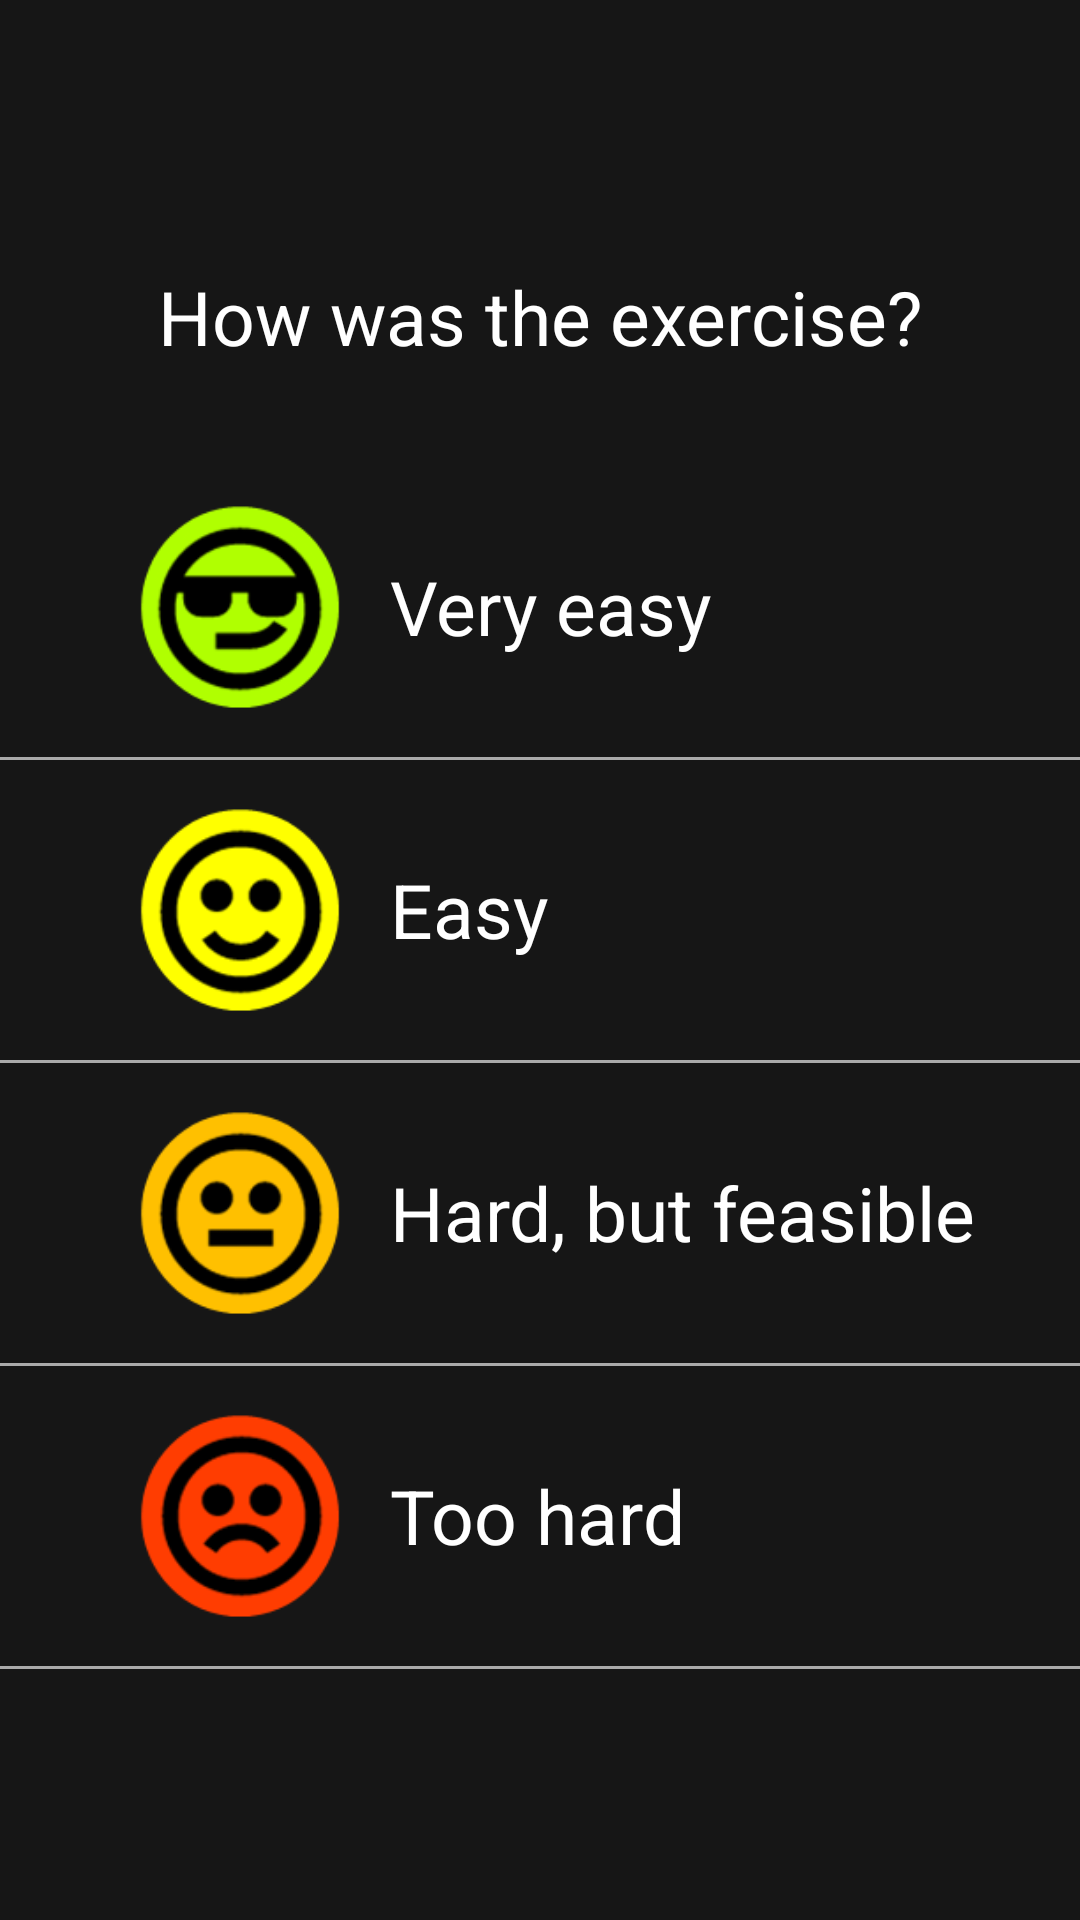

Reconstruct the res/layout file that produces this screen, plus the resources it refers to.
<!-- AndroidManifest.xml: application theme AppTheme -->
<!-- res/layout/test_feedback.xml -->
<?xml version="1.0" encoding="utf-8"?>
<LinearLayout xmlns:android="http://schemas.android.com/apk/res/android"
    android:id="@+id/test_analysis"
    android:layout_width="match_parent"
    android:layout_height="match_parent"
    android:background="@color/almostBlack"
    android:gravity="center"
    android:orientation="vertical">

    <TextView
        android:id="@+id/question"
        android:layout_width="wrap_content"
        android:layout_height="wrap_content"
        android:layout_marginTop="5dp"
        android:text="@string/difficulty"
        android:textAppearance="?android:attr/textAppearanceLarge"
        android:textColor="@color/white"
        android:textSize="25sp" />

    <RelativeLayout
        android:id="@+id/relative_very_easy"
        android:layout_width="match_parent"
        android:layout_height="wrap_content"
        android:layout_marginTop="30dp"
        android:background="@drawable/relative_feedback"
        android:clickable="true"
        android:onClick="result">

        <ImageButton
            android:id="@+id/very_easy_icon"
            android:layout_width="100dp"
            android:layout_height="100dp"
            android:layout_marginLeft="30dp"
            android:layout_marginStart="30dp"
            android:background="@drawable/very_easy_selector" />

        <TextView
            android:layout_width="wrap_content"
            android:layout_height="wrap_content"
            android:layout_centerVertical="true"
            android:layout_toRightOf="@id/very_easy_icon"
            android:text="Very easy"
            android:textColor="@color/white"
            android:textSize="25sp" />
    </RelativeLayout>

    <View
        android:layout_width="match_parent"
        android:layout_height="1dp"
        android:background="@android:color/darker_gray" />

    <RelativeLayout
        android:id="@+id/relative_easy"
        android:layout_width="match_parent"
        android:layout_height="wrap_content"
        android:background="@drawable/relative_feedback"
        android:clickable="true"
        android:onClick="result">

        <ImageButton
            android:id="@+id/easy_icon"
            android:layout_width="100dp"
            android:layout_height="100dp"
            android:layout_marginLeft="30dp"
            android:layout_marginStart="30dp"
            android:background="@drawable/easy_selector" />

        <TextView
            android:layout_width="wrap_content"
            android:layout_height="wrap_content"
            android:layout_centerVertical="true"
            android:layout_toRightOf="@id/easy_icon"
            android:text="Easy"
            android:textColor="@color/white"
            android:textSize="25sp" />
    </RelativeLayout>

    <View
        android:layout_width="match_parent"
        android:layout_height="1dp"
        android:background="@android:color/darker_gray" />

    <RelativeLayout
        android:id="@+id/relative_feasible"
        android:layout_width="match_parent"
        android:layout_height="wrap_content"
        android:background="@drawable/relative_feedback"
        android:clickable="true"
        android:onClick="result">

        <ImageButton
            android:id="@+id/feasible_icon"
            android:layout_width="100dp"
            android:layout_height="100dp"
            android:layout_marginLeft="30dp"
            android:layout_marginStart="30dp"
            android:background="@drawable/feasible_selector" />

        <TextView
            android:layout_width="wrap_content"
            android:layout_height="wrap_content"
            android:layout_centerVertical="true"
            android:layout_toRightOf="@id/feasible_icon"
            android:text="Hard, but feasible"
            android:textColor="@color/white"
            android:textSize="25sp" />

    </RelativeLayout>

    <View
        android:layout_width="match_parent"
        android:layout_height="1dp"
        android:background="@android:color/darker_gray" />

    <RelativeLayout

        android:id="@+id/relative_hard"
        android:layout_width="match_parent"
        android:layout_height="wrap_content"
        android:background="@drawable/relative_feedback"
        android:clickable="true"
        android:onClick="result">

        <ImageButton
            android:id="@+id/hard_icon"
            android:layout_width="100dp"
            android:layout_height="100dp"
            android:layout_marginLeft="30dp"
            android:layout_marginStart="30dp"
            android:background="@drawable/hard_selector" />

        <TextView
            android:layout_width="wrap_content"
            android:layout_height="wrap_content"
            android:layout_centerVertical="true"
            android:layout_toRightOf="@id/hard_icon"
            android:text="Too hard"
            android:textColor="@color/white"
            android:textSize="25sp" />

    </RelativeLayout>

    <View
        android:layout_width="match_parent"
        android:layout_height="1dp"
        android:background="@android:color/darker_gray" />

</LinearLayout>
<!-- resources referenced by this layout -->
<resources>
  <color name="almostBlack">#161616</color>
  <color name="white">#ffffff</color>
  <!-- drawable easy_selector (drawable) -->
  <?xml version="1.0" encoding="utf-8"?>
  <selector xmlns:android="http://schemas.android.com/apk/res/android">
      <item android:drawable="@drawable/easy_pressed" android:state_pressed="true" />
      <item android:drawable="@drawable/easy_not_pressed" />
  </selector>
  <!-- drawable feasible_selector (drawable) -->
  <?xml version="1.0" encoding="utf-8"?>
  <selector xmlns:android="http://schemas.android.com/apk/res/android">
      <item android:drawable="@drawable/feasible_pressed" android:state_pressed="true" />
      <item android:drawable="@drawable/feasible_not_pressed" />
  </selector>
  <!-- drawable hard_selector (drawable) -->
  <?xml version="1.0" encoding="utf-8"?>
  <selector xmlns:android="http://schemas.android.com/apk/res/android">
      <item android:drawable="@drawable/hard_pressed" android:state_pressed="true" />
      <item android:drawable="@drawable/hard_not_pressed" />
  </selector>
  <!-- drawable relative_feedback (drawable) -->
  <?xml version="1.0" encoding="utf-8"?>
  <selector xmlns:android="http://schemas.android.com/apk/res/android">
      <item android:drawable="@color/darkGray" android:state_focused="true" />
      <item android:drawable="@color/darkGray" android:state_pressed="true" />
  </selector>
  <!-- drawable very_easy_selector (drawable) -->
  <?xml version="1.0" encoding="utf-8"?>
  <selector xmlns:android="http://schemas.android.com/apk/res/android">
      <item android:drawable="@drawable/very_easy_pressed" android:state_pressed="true" />
      <item android:drawable="@drawable/very_easy_not_pressed" />
  </selector>
  <string name="difficulty">How was the exercise?</string>
  
      // TestFeedback Activity
  <style name="AppTheme" parent="Theme.AppCompat">
          
  
      </style>
  <!-- drawable easy_pressed: png bitmap (drawable, 24266 bytes) -->
  <!-- drawable easy_not_pressed: png bitmap (drawable, 5962 bytes) -->
  <!-- drawable feasible_pressed: png bitmap (drawable, 22672 bytes) -->
  <!-- drawable feasible_not_pressed: png bitmap (drawable, 6304 bytes) -->
  <!-- drawable hard_pressed: png bitmap (drawable, 23296 bytes) -->
  <!-- drawable hard_not_pressed: png bitmap (drawable, 6559 bytes) -->
  <color name="darkGray">#505050</color>
  <!-- drawable very_easy_pressed: png bitmap (drawable, 26238 bytes) -->
  <!-- drawable very_easy_not_pressed: png bitmap (drawable, 6994 bytes) -->
</resources>
